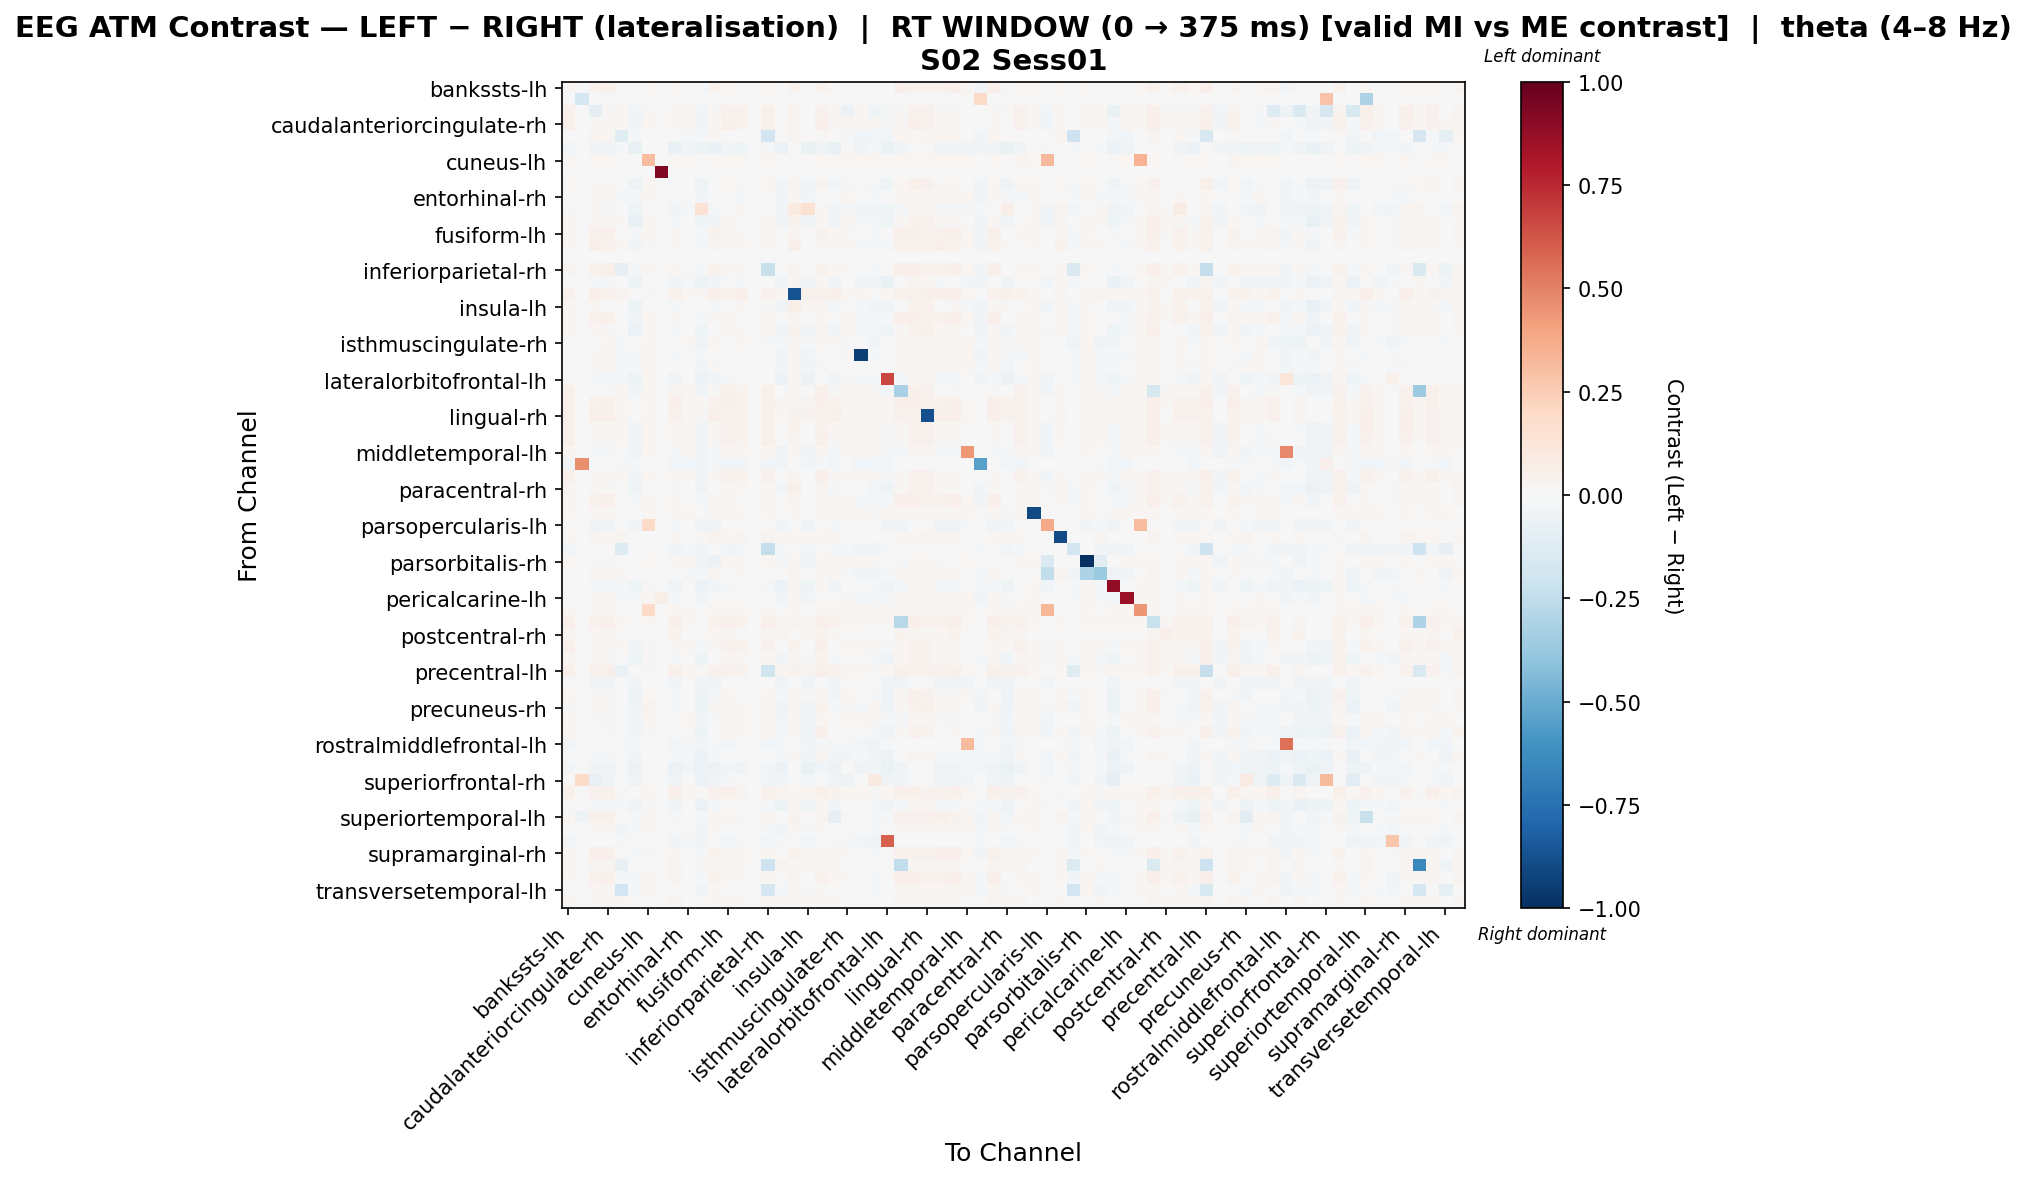

The file beside this chart, header and first rows:
, bankssts-lh, bankssts-rh, caudalanteriorcingulate-lh, caudalanteriorcingulate-rh, caudalmiddlefrontal-lh, caudalmiddlefrontal-rh, cuneus-lh, cuneus-rh, entorhinal-lh, entorhinal-rh, frontalpole-lh, frontalpole-rh, fusiform-lh, fusiform-rh, inferiorparietal-lh, inferiorparietal-rh, inferiortemporal-lh, inferiortemporal-rh, insula-lh, insula-rh, isthmuscingulate-lh, isthmuscingulate-rh, lateraloccipital-lh
bankssts-lh, 0.02157, 0.0, 0.04656, 0.04795, -0.005068, -0.01529, 0.01573, 0.0, 0.02058, -0.001652, -0.01745, 0.03314, 0.01689, 0.01389, 0.0, 0.01772, -0.0006248, 0.03143, 0.001961, 0.03587, 0.01531, 0.01164, -0.006705
bankssts-rh, 0.0, -0.1666, 0.0, 0.0, 0.0, 0.0, 0.0, 0.0, 0.0, 0.0, 0.0, 0.0, 0.0, 0.0, 0.0, 0.0, 0.0, 0.0, 0.0, 0.0, 0.0, 0.0, 0.0
caudalanteriorcingulate-lh, 0.04786, 0.0, -0.0947, 0.009421, 0.02156, -0.02851, 0.01537, 0.0, 0.02006, 0.02049, -0.02699, 0.01277, 0.04427, 0.04153, 0.0, 0.04718, -0.0062, 0.03709, 0.001875, 0.04598, 0.01818, -0.06225, 0.02134
caudalanteriorcingulate-rh, 0.0506, 0.0, 0.0108, 0.01261, 0.01757, -0.0284, 0.01621, 0.0, 0.02268, 0.02107, -0.02729, 0.008222, 0.04713, 0.03635, 0.0, 0.04794, -0.002817, 0.03046, -0.002602, 0.04979, 0.0136, 0.02026, 0.02188
caudalmiddlefrontal-lh, -0.004558, 0.0, 0.02831, 0.02339, -0.1207, -0.01177, 0.0, 0.0, -0.005789, -0.02059, -0.01933, 0.02342, -0.005789, 0.003786, 0.0, -0.1889, -0.005549, 0.02462, -0.0008661, 0.01186, 0.006008, -0.008824, -0.02794
caudalmiddlefrontal-rh, -0.02486, 0.0, -0.0332, -0.03478, -0.01657, -0.07132, 0.0, 0.0, -0.06476, -0.02486, -0.05467, -0.06793, -0.02486, -0.03977, 0.0, -0.0232, -0.0549, 0.0, -0.06815, -0.03149, -0.07139, 0.0, -0.0348
cuneus-lh, 0.01953, 0.0, 0.0186, 0.02046, 0.0, 0.0, 0.3085, 0.0, 0.02232, 0.02232, 0.0, 0.02046, 0.02325, 0.0186, 0.0, 0.02232, 0.0, 0.01302, 0.0, 0.02139, 0.02232, 0.02232, 0.02046
cuneus-rh, 0.0, 0.0, 0.0, 0.0, 0.0, 0.0, 0.0, 0.928, 0.0, 0.0, 0.0, 0.0, 0.0, 0.0, 0.0, 0.0, 0.0, 0.0, 0.0, 0.0, 0.0, 0.0, 0.0
entorhinal-lh, 0.02243, 0.0, 0.01262, 0.01478, -0.00327, -0.04988, 0.01697, 0.0, -0.01721, 0.0006749, -0.04908, -0.005756, 0.01853, 0.008167, 0.0, 0.02035, -0.02572, 0.02866, -0.02944, 0.03365, -0.02487, 0.01246, -0.008741
entorhinal-rh, -0.007402, 0.0, 0.02033, 0.02189, -0.02281, -0.01853, 0.0172, 0.0, -0.005838, -0.005194, -0.02488, 0.007636, -0.007402, -0.008183, 0.0, -0.00662, -0.02851, 0.01564, -0.0246, 0.005566, -0.00662, 0.01826, -0.00662
frontalpole-lh, 0.01531, 0.0, 0.01859, -0.01125, -0.00133, -0.04032, 0.0, 0.0, -0.02846, -0.01909, 0.141, -0.02089, -0.002546, 0.02132, 0.0, -0.004931, -0.02865, 0.09991, 0.1532, 0.01415, -0.02369, -0.01312, -0.02505
frontalpole-rh, 0.02322, 0.0, 0.01565, 0.01138, 0.01061, -0.0731, 0.01621, 0.0, -0.01738, -0.003136, -0.04485, -0.02838, 0.0198, -0.002752, 0.0, 0.0246, -0.03147, 0.03681, -0.03911, 0.009314, -0.02729, 0.02026, -0.01443
fusiform-lh, 0.02132, 0.0, 0.04319, 0.04797, -0.004234, -0.01459, 0.01812, 0.0, 0.02256, 0.001525, -0.02058, 0.03354, 0.01958, 0.01113, 0.0, 0.01925, 0.001956, 0.02778, 0.0007816, 0.03636, 0.0185, 0.01196, -0.005661
fusiform-rh, 0.01928, 0.0, 0.0513, 0.04394, 0.01277, -0.02784, 0.01537, 0.0, 0.01121, -0.002711, -0.01156, 0.03088, 0.0153, 0.0224, 0.0, 0.02014, -0.005745, 0.04789, -0.001133, 0.02049, 0.01303, 0.01616, -0.01114
inferiorparietal-lh, 0.0, 0.0, 0.0, 0.0, 0.0, 0.0, 0.0, 0.0, 0.0, 0.0, 0.0, 0.0, 0.0, 0.0, 0.0, 0.0, 0.0, 0.0, 0.0, 0.0, 0.0, 0.0, 0.0
inferiorparietal-rh, 0.02367, 0.0, 0.04233, 0.04916, -0.08377, -0.01342, 0.0172, 0.0, 0.0231, 0.001765, -0.02122, 0.03606, 0.01941, 0.01423, 0.0, -0.2231, 0.001657, 0.02977, 0.003438, 0.03764, 0.01973, 0.00881, -0.003825
inferiortemporal-lh, -0.001808, 0.0, -0.01235, -0.009081, -0.00665, -0.04789, 0.0, 0.0, -0.02828, -0.02299, -0.05422, -0.02445, -0.002897, -0.01113, 0.0, -0.002897, -0.03429, 0.01198, -0.03877, 0.0138, -0.03446, -0.00726, -0.02904
inferiortemporal-rh, 0.04491, 0.0, 0.05216, 0.04382, 0.03083, 0.0, 0.01307, 0.0, 0.04228, 0.01961, 0.01488, 0.05153, 0.0401, 0.05371, 0.0, 0.04427, 0.02004, -0.8715, 0.04082, 0.04228, 0.05044, 0.01852, 0.0207
insula-lh, 0.02316, 0.0, 0.01641, 0.007309, 0.0005617, -0.05082, 0.0, 0.0, -0.01349, -0.007137, 0.005057, -0.01002, 0.007462, 0.01546, 0.0, 0.01508, -0.03234, 0.06174, 0.03104, 0.02384, -0.01901, 0.001824, -0.01402
insula-rh, 0.02294, 0.0, 0.04396, 0.04784, -0.0001729, -0.03519, 0.01654, 0.0, 0.0147, -0.004662, -0.01158, 0.01511, 0.02033, -0.0005192, 0.0, 0.02297, 0.0008768, 0.02892, -0.006752, 0.01759, 0.004637, 0.02048, -0.01314
isthmuscingulate-lh, 0.01963, 0.0, 0.01912, 0.01437, 0.005297, -0.05605, 0.0172, 0.0, -0.02083, -0.0005793, -0.04545, -0.005142, 0.01847, 0.008663, 0.0, 0.02269, -0.03065, 0.03652, -0.02993, 0.02453, -0.02705, 0.01662, -0.01069
isthmuscingulate-rh, 0.002657, 0.0, 0.001858, 0.02158, -0.0145, 0.0, 0.01759, 0.0, 0.0006307, 0.02238, -0.03263, 0.02158, -0.003794, 0.01636, 0.0, -0.01024, -0.0145, 0.01519, -0.01493, 0.02238, 0.01513, -0.02192, 0.003457
lateraloccipital-lh, -0.00373, 0.0, 0.02188, 0.02188, -0.02008, -0.02008, 0.01621, 0.0, -0.01088, -6.646546945955137e-05, -0.02269, 0.004972, -0.007219, -0.005598, 0.0, -0.005351, -0.02537, 0.01702, -0.02685, 0.002858, -0.007465, 0.01286, -0.9379
lateraloccipital-rh, -0.006769, 0.0, 0.01294, 0.01965, -0.02087, -0.01318, 0.02889, 0.0, -0.0044, 0.00219, -0.02855, 0.009763, -0.004342, -0.003531, 0.0, -0.007695, -0.02416, 0.0104, -0.02526, 0.008722, -6.838507583573487e-06, 0.007681, -0.005613
lateralorbitofrontal-lh, -0.005407, 0.0, -0.01146, -0.01357, -0.02119, -0.04768, 0.01606, 0.0, -0.03827, -0.001436, -0.05737, -0.03049, -0.007816, -0.004292, 0.0, -0.005897, -0.05679, 0.01766, -0.05694, 0.003829, -0.03573, 0.01338, -0.009556
lateralorbitofrontal-rh, 0.04759, 0.0, 0.006377, 0.009773, 0.0165, -0.02851, 0.01759, 0.0, 0.0243, 0.02238, -0.03037, 0.007976, 0.04736, 0.03339, 0.0, 0.04816, -0.003001, 0.02756, -0.006786, 0.05125, 0.01502, 0.02158, 0.02158
lingual-lh, 0.04853, 0.0, 0.04332, 0.04819, 0.01663, 0.0, 0.01773, 0.0, 0.05084, 0.02235, 0.008532, 0.04487, 0.04819, 0.03335, 0.0, 0.04896, 0.02772, 0.02761, 0.02825, 0.05007, 0.0412, 0.02158, 0.02158
lingual-rh, 0.0478, 0.0, 0.04824, 0.0478, 0.02329, 0.0, 0.01654, 0.0, 0.04658, 0.02127, 0.01016, 0.04903, 0.045, 0.04089, 0.0, 0.04824, 0.02329, 0.03493, 0.0317, 0.04658, 0.04702, 0.02048, 0.02206
medialorbitofrontal-lh, 0.04689, 0.0, 0.01428, 0.01155, 0.02229, -0.0284, 0.01677, 0.0, 0.01957, 0.02156, -0.02825, 0.0133, 0.04508, 0.04001, 0.0, 0.04791, -0.006385, 0.03421, 9.289333143341078e-05, 0.04668, 0.01877, 0.02076, 0.02236
medialorbitofrontal-rh, 0.0489, 0.0, 0.0113, 0.0127, 0.01822, -0.02872, 0.01654, 0.0, 0.02019, 0.02127, -0.02696, 0.009479, 0.04541, 0.03661, 0.0, 0.04811, -0.005094, 0.03092, -0.001673, 0.04986, 0.01269, 0.02048, 0.02206
middletemporal-lh, 0.02206, 0.0, -0.01139, -0.01139, 0.0, -0.03344, 0.01612, 0.0, -0.01139, 0.02121, -0.03259, -0.01139, 0.02036, 0.02206, 0.0, 0.02121, -0.03344, 0.01697, -0.0292, 0.02206, -0.01224, 0.02036, 0.02206
middletemporal-rh, -0.02923, 0.464, 0.0, 0.0, -0.02314, -0.01705, 0.0, 0.0, -0.02923, -0.02436, -0.02558, -0.0134, -0.02923, -0.02558, 0.0, -0.02801, -0.02923, 0.0, -0.02923, -0.01583, -0.02679, -0.006089, -0.02923
paracentral-lh, 0.04947, 0.0, 0.01138, 0.01239, 0.01661, -0.02872, 0.01606, 0.0, 0.02099, 0.02087, -0.02557, 0.007966, 0.04602, 0.03597, 0.0, 0.04682, -0.003031, 0.03012, -0.001831, 0.05074, 0.01084, 0.02007, 0.02168
paracentral-rh, 0.02354, 0.0, 0.01549, 0.01242, -0.0002456, -0.0467, 0.007409, 0.0, -0.01251, -0.002215, -0.0377, -0.0034, 0.01397, 0.01677, 0.0, 0.01673, -0.02971, 0.04705, -0.007764, 0.03109, -0.01644, 0.006302, -0.007621
parahippocampal-lh, 0.02056, 0.0, 0.04307, 0.048, -0.003401, -0.02199, 0.02077, 0.0, 0.01726, -0.0007107, -0.01552, 0.02622, 0.02388, 0.003183, 0.0, 0.02421, 0.0006166, 0.02719, -0.005686, 0.028, 0.0108, 0.0178, -0.01163
parahippocampal-rh, 0.02248, 0.0, 0.02248, 0.02168, 0.0, 0.0, 0.01606, 0.0, 0.02168, 0.02087, 0.002408, 0.02168, 0.02007, 0.02248, 0.0, 0.02087, 0.0, 0.01766, 0.00562, 0.02168, 0.02087, 0.02007, 0.02168
parsopercularis-lh, 0.0, 0.0, -0.03693, -0.03532, 0.0, -0.02569, 0.1904, 0.0, -0.02087, 0.0, -0.03532, -0.03372, 0.0, 0.0, 0.0, 0.0, -0.03051, 0.0, -0.03693, 0.0, -0.02087, 0.0, 0.0
parsopercularis-rh, 0.02335, 0.0, 0.02802, 0.02335, 0.02918, 0.0, 0.0, 0.0, 0.02218, 0.0, 0.008171, 0.03269, 0.02218, 0.02685, 0.0, 0.02451, 0.02101, 0.02335, 0.02685, 0.02218, 0.02918, 0.0, 0.0
parsorbitalis-lh, -0.02384, 0.0, -0.003178, 0.0, -0.1254, -0.006356, 0.0, 0.0, -0.02543, -0.01589, -0.03019, -0.001589, -0.02701, -0.01748, 0.0, -0.2364, -0.02225, 0.0, -0.02384, -0.004767, -0.01907, -0.01748, -0.02384
parsorbitalis-rh, 0.02111, 0.0, -0.02186, -0.01186, 0.0, 0.0, 0.0172, 0.0, 0.02267, 0.02189, -0.03296, -0.06142, 0.02111, 0.02033, 0.0, 0.02189, -0.008437, 0.01564, -0.03827, 0.02267, 0.02189, 0.02111, 0.02189
parstriangularis-lh, -0.0007484, 0.0, 0.02536, 0.0232, 0.008482, -0.007484, 0.0, 0.0, -0.003534, -0.01647, -0.02091, 0.02794, -0.005031, 0.009106, 0.0, -0.005447, -0.001829, 0.02578, 0.003118, 0.01592, 0.01019, -0.01647, -0.02395
parstriangularis-rh, -0.003114, 0.0, -0.01467, -0.01373, -0.02087, -0.04264, 0.01371, 0.0, -0.03473, 0.0002683, -0.05915, -0.02495, -0.008474, 0.002334, 0.0, -0.009616, -0.05496, 0.02426, -0.04762, 0.009011, -0.03139, 0.004705, -0.004168
pericalcarine-lh, -0.006462, 0.0, 0.01949, 0.02111, -0.02034, -0.01927, 0.01867, 0.058, -0.009378, 0.001326, -0.02462, 0.005054, -0.005096, -0.007274, 0.0, -0.004026, -0.02569, 0.01461, -0.02861, 0.003725, -0.005096, 0.01524, -0.009931
pericalcarine-rh, 0.02156, 0.0, 0.02076, 0.02236, 0.0, 0.0, 0.1935, 0.0, 0.02236, 0.02156, 0.0007987, 0.02236, 0.02076, 0.02076, 0.0, 0.02156, 0.0, 0.01597, 0.003993, 0.02236, 0.02156, 0.02076, 0.02236
postcentral-lh, 0.04821, 0.0, 0.04446, 0.04801, 0.01882, 0.0, 0.01812, 0.0, 0.04959, 0.02285, 0.006933, 0.04603, 0.04781, 0.03554, 0.0, 0.05058, 0.02575, 0.02982, 0.0289, 0.0488, 0.04365, 0.02206, 0.02127
postcentral-rh, 0.02884, 0.0, 0.01835, 0.02622, 0.002622, 0.0, 0.0, 0.0, 0.03146, 0.0, 0.002622, 0.01835, 0.02622, 0.0, 0.0, 0.02622, 0.02884, 0.0, 0.02097, 0.03408, 0.007865, 0.0, 0.0
posteriorcingulate-lh, 0.04838, 0.0, 0.01426, 0.01397, 0.0155, -0.03073, 0.01349, 0.0, 0.01464, 0.01972, -0.01725, 0.009108, 0.04416, 0.03502, 0.0, 0.04519, -0.001078, 0.03806, 0.007018, 0.04955, -0.002506, 0.01869, 0.02076
posteriorcingulate-rh, 0.02337, 0.0, 0.01166, 0.01418, -0.006898, -0.04371, 0.01508, 0.0, -0.01003, 0.0008079, -0.05086, 1.3270361662049653e-05, 0.01724, 0.01386, 0.0, 0.01583, -0.02574, 0.03079, -0.02326, 0.03862, -0.02261, 0.006838, -0.004069
precentral-lh, 0.04951, 0.0, 0.04536, 0.04758, -0.06409, 0.0, 0.01532, 0.0, 0.04965, 0.02072, 0.009068, 0.04446, 0.04577, 0.03602, 0.0, -0.1954, 0.02699, 0.03138, 0.02928, 0.05069, 0.03941, 0.01982, 0.02162
precentral-rh, 0.0, 0.0, -0.03651, -0.03651, 0.0, -0.02891, 0.0, 0.0, -0.02434, 0.0, -0.03651, -0.03651, 0.0, 0.0, 0.0, 0.0, -0.03347, 0.0, -0.03651, 0.0, -0.02434, 0.0, 0.0
precuneus-lh, 0.01861, 0.0, 0.01459, 0.01243, -0.005729, -0.05187, 0.02005, 0.0, -0.01919, -0.005971, -0.0535, -0.01583, 0.02078, 0.004315, 0.0, 0.01998, -0.01519, 0.02689, -0.0159, 0.02838, -0.02853, 0.02246, -0.007575
precuneus-rh, 0.01322, 0.0, 0.01447, 0.01098, 0.002925, -0.03886, 0.0329, 0.0, -0.01809, 0.003356, -0.05045, 0.0111, 0.01882, 0.01977, 0.0, 0.01973, -0.0318, 0.02896, -0.02694, 0.03625, -0.01296, 0.01206, -0.008813
rostralanteriorcingulate-lh, 0.02269, 0.0, -0.01371, -0.01503, 0.0, -0.029, 0.01621, 0.0, -0.004481, 0.02107, -0.03529, -0.01503, 0.02026, 0.02188, 0.0, 0.02107, -0.03032, 0.01702, -0.02809, 0.02188, -0.005291, 0.02026, 0.02188
rostralanteriorcingulate-rh, 0.027, 0.0, 0.0008509, 0.01051, -0.005436, -0.03021, 0.01537, 0.0, -0.001558, 0.007827, -0.05323, 0.005607, 0.01962, 0.01943, 0.0, 0.01686, -0.02307, 0.02928, -0.02425, 0.05027, -0.006023, -0.003881, -0.0003645
rostralmiddlefrontal-lh, -0.02458, 0.0, -0.004681, 0.0, -0.02224, -0.0117, 0.0, 0.0, -0.02575, -0.01872, -0.02926, -0.008192, -0.02692, 0.00662, 0.0, -0.02926, -0.02341, 0.0, -0.02458, -0.01053, -0.02107, -0.01521, -0.02458
rostralmiddlefrontal-rh, 0.00607, 0.0, -0.02194, -0.00977, -0.001829, -0.02808, 0.0, 0.0, -0.0231, -0.01045, -0.05801, -0.01404, 0.000891, 0.001444, 0.0, -0.003289, -0.0222, 0.01299, -0.02884, 0.02897, -0.02373, -0.02717, -0.0209
superiorfrontal-lh, -0.02602, 0.0, -0.03463, -0.03601, -0.01982, -0.05525, 0.0, 0.0, -0.05992, -0.02478, -0.05832, -0.05708, -0.02602, -0.03345, 0.0, -0.02478, -0.05788, 0.0, -0.06531, -0.02354, -0.06116, -0.002478, -0.03345
superiorfrontal-rh, 0.0, 0.1894, -0.07614, -0.03347, 0.0, -0.03195, 0.0, 0.0, -0.03347, 0.0, -0.05999, -0.03499, -0.008838, 0.0, 0.0, -0.02652, -0.02891, 0.0, -0.02891, 0.0, -0.03347, -0.05303, 0.0
superiorparietal-lh, 0.04884, 0.0, 0.04195, 0.04733, 0.01205, 0.0, 0.01738, 0.0, 0.05035, 0.02172, 0.01055, 0.04282, 0.04733, 0.02839, 0.0, 0.04733, 0.02712, 0.02167, 0.02521, 0.05185, 0.03679, 0.02172, 0.02172
superiorparietal-rh, -0.0006357, 0.0, -0.01613, -0.01298, -0.02165, -0.03823, 0.01342, 0.0, -0.03322, 0.003892, -0.05927, -0.0184, -0.006696, 0.005894, 0.0, -0.008283, -0.05176, 0.02348, -0.04528, 0.01448, -0.0303, 0.001421, -0.001754
... 8 more rows
